2-way image classification set "dataset" from GitHub (SKYLIGHTSUFA/oil_vattometr); label vocabulary: bad, good.

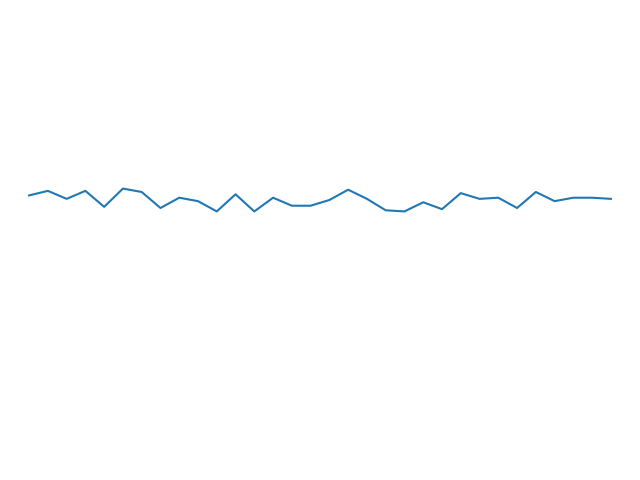
Label: bad

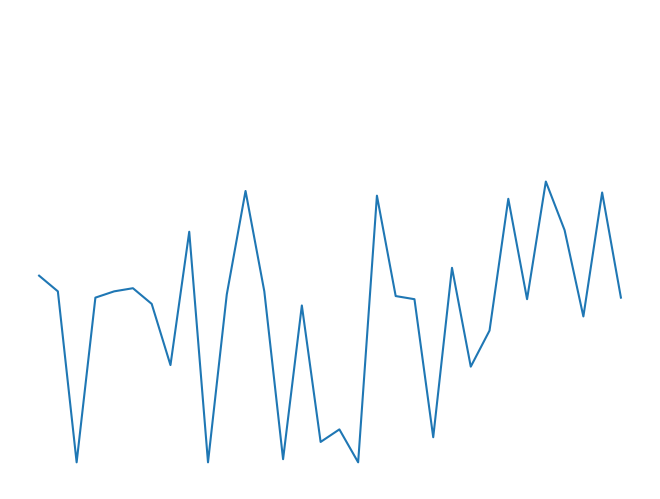
Label: good

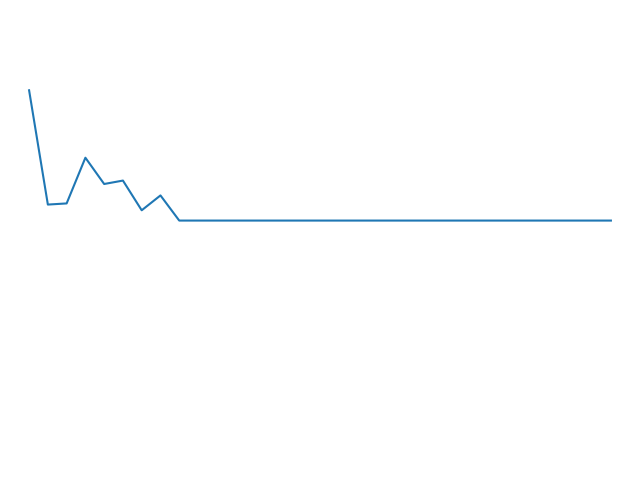
Label: bad

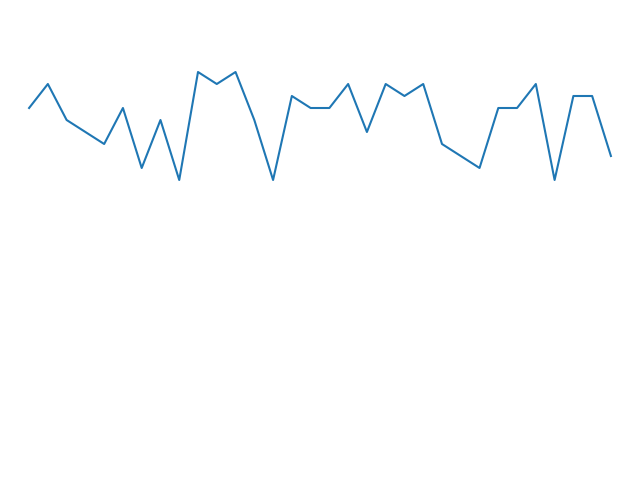
Label: good

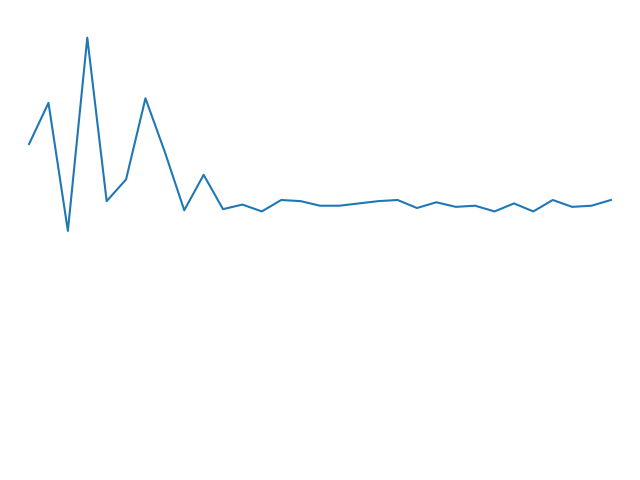
Label: bad

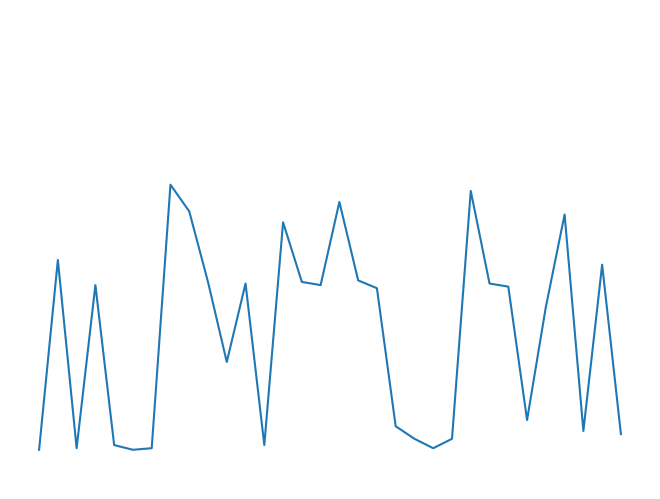
Label: good
